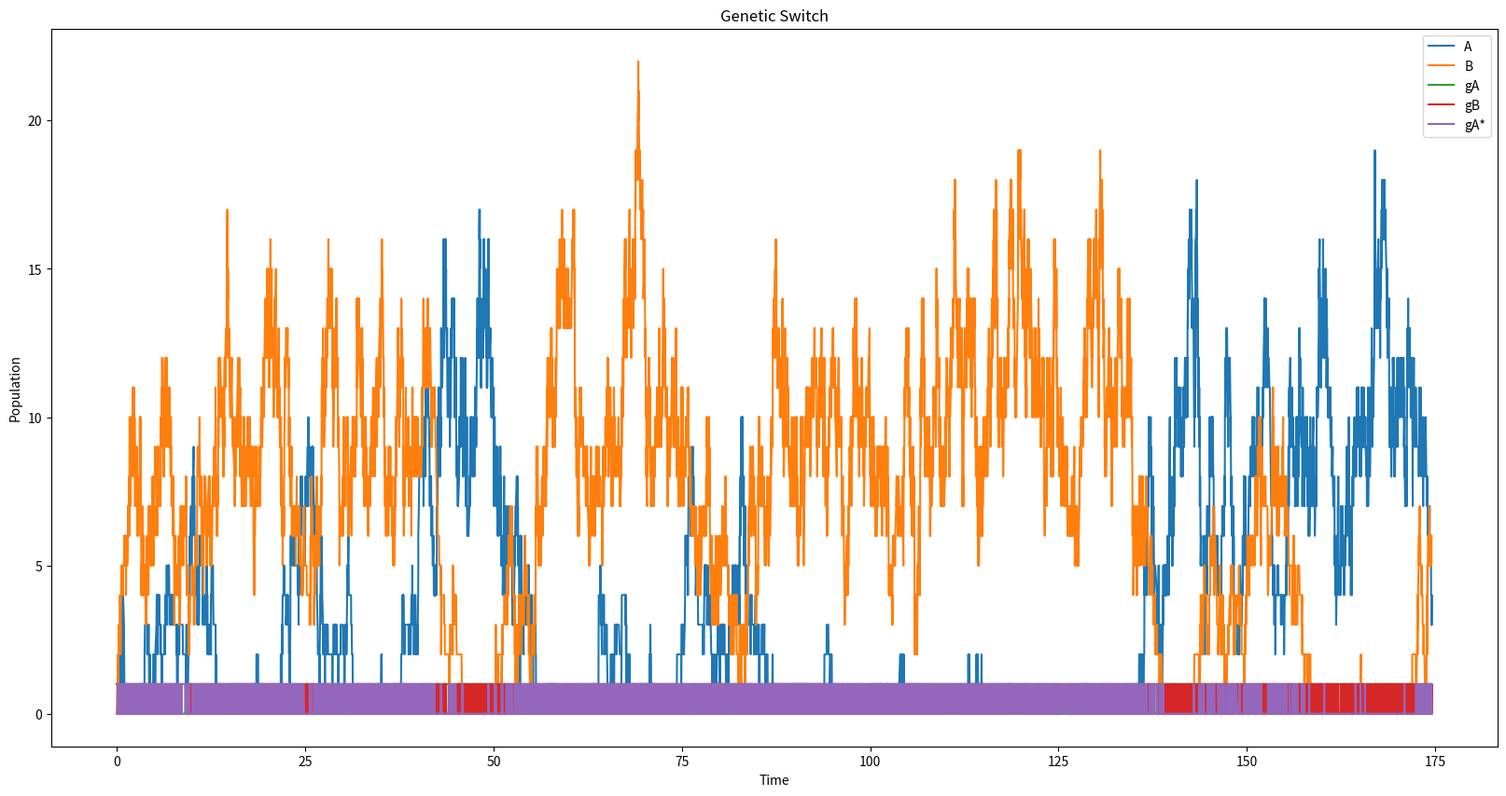

Recreate this plot in Python.
import numpy as np # Importing Numpy which does most of the mathematical operations
import matplotlib.pyplot as plt #Plotting library
from tqdm import tqdm #To obtain a progress bar for the loop.
from time import time; #To obtain the current system time.

np.random.seed(int(time())); #current system time is feeded as the seed for numpy calculation.
steps = 10000 #Number of steps to be iteratted.

populations = np.array((0,0,1,1,0,0),dtype=int); # populations = [nA,nB,gA,gB,gA*,gB*]
rates = np.array((1,10,20,19),dtype=float) #rates = [kd,kp,kf,kr]

time = np.zeros(steps, dtype=float); # Store the time steps
storeP = np.zeros((steps,6),dtype=int); # Store all the populations at all time steps in 2D array.
storeP[0] = populations; #Store the initial population at step 0 

propensities = np.zeros((8),dtype=float); #Store the propensities


#Defining all the propensities:
def prop(populations,propensities):
    propensities[0]=populations[0]*rates[0]; #A->0 (kd)
    propensities[1]=populations[2]*rates[1]; #gA->gA+A (kp)
    propensities[2]=populations[2]*populations[1]*rates[2]; #gA+B->gA* (kf)
    propensities[3]=populations[4]*rates[3]; #gA*->gA+B (kr)
    propensities[4]=populations[1]*rates[0]; #B->0 (kd)
    propensities[5]=populations[3]*rates[1]; #gB -> gB +B(kp)
    propensities[6]=populations[3]*populations[0]*rates[2] #gB+A->gB* (kf)
    propensities[7]=populations[5]*rates[3]; #gB*->gB+B (kr)
    return propensities

def reaction(populations,choice):
    if choice == 0: #A->0 (kd)
        populations[0]-=1; #Only A is decreasing by 1
    if choice == 1: #gA->gA+A (kp)
        populations[0]+=1; #Only A is increasing by 1
    if choice == 2: #gA+B->gA* (kf)
        populations[1] -=1; #B decreasing
        populations[2] -=1; #gA decreasing
        populations[4] +=1; #gA* increasing
    if choice == 3: #gA*->gA+B (kr)
        populations[4] -=1; #gA* decreasing
        populations[2] +=1; #gA increasing
        populations[1] +=1; #B increasing
        
    if choice == 4: #B->0 (kd)
        populations[1] -=1 #Only B is decreasing
    if choice == 5:#gB -> gB +B(kp)
        populations[1] +=1 #Only B is increasing
    if choice == 6: #gB+A->gB* (kf)
        populations[3] -=1 #gB decreasing
        populations[0] -=1 #A is decreasing
        populations[5] +=1 #gB* increasing
    if choice == 7: #gB*->gB+B (kr)
        populations[3] +=1 #gB increasing
        populations[0] +=1 #A is increasing
        populations[5] -=1 #gB* is decreasing
    return populations

if __name__ == "__main__": #Just to show that this is the main function of the code
    for i in tqdm(range(1,steps)): # Loop from 1 to step-1.
        propensities = prop(populations,propensities); #Calculate propensities for all the reactions
        if populations[2]+populations[4] >1: #To check that constrain gA + gA* =1 is followed.
            print("something wrong ")
        if populations[3]+populations[5]>1: #To check that constrain gB + gB* =1 is followed.
            print("something wrong")
        if populations[4] ==1: #can't have a gB* when we already have a gA*
            propensities[6]=0 #setting production of gB* to 0
        if populations[5]==1: #can't have gA* when gB* =1
            propensities[2]=0 #setting production of gA* to 0
        sumProp = np.sum(propensities); # sum of all the propensities
        maxTime = 1.0/sumProp; # Maximum time.
        tau = np.random.exponential(maxTime); # Holding time sampled from an exponential distribution.
        choice = np.random.choice(8,1,p=propensities/sumProp); # Making choice for the reaction to be evaluated
        populations = reaction(populations,choice); # Update the population based on the choice made above.
        time[i] = time[i-1]+tau; #Store the time.
        storeP[i]=populations#Store all the populations at step i

    storeP = storeP.transpose(); #Transpoing the matrix to easily plot the graph
    plt.figure(figsize=(20,10)) #Setting large figure size
    for i in range(5): #Loop through all the populations
        plt.plot(time,storeP[i]); #Plot them.
    plt.title("Genetic Switch"); #Title of the plot 
    plt.xlabel("Time"); #x-lable of the plot
    plt.ylabel("Population"); #y-label of the plot
    plt.legend(["A","B","gA","gB","gA*","gB*"]); #Legend of the plot
    plt.savefig("geneticSwitch2.png",dpi=100); #Saving the figures
    plt.show() #Display the plot in Qt window.
